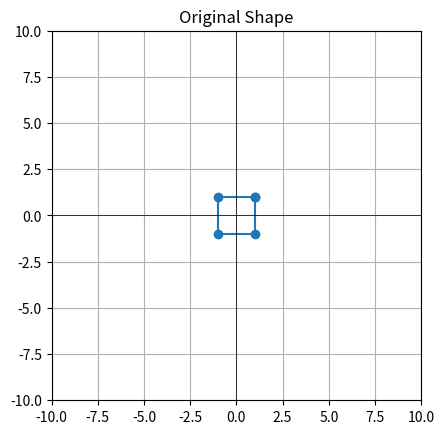
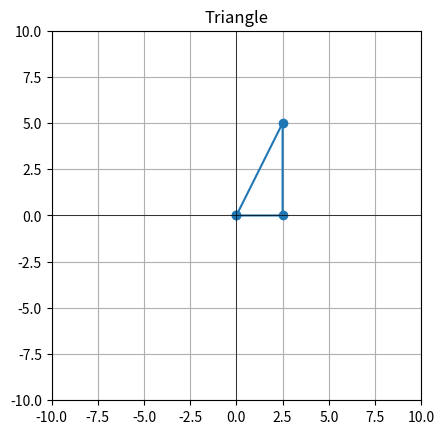
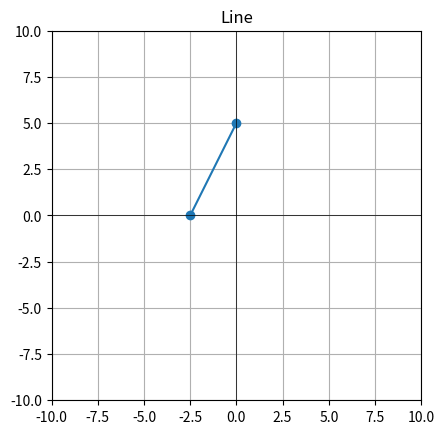
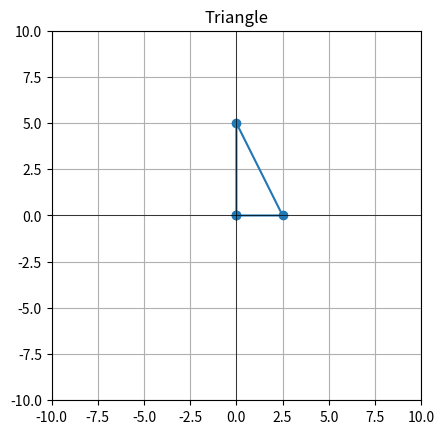
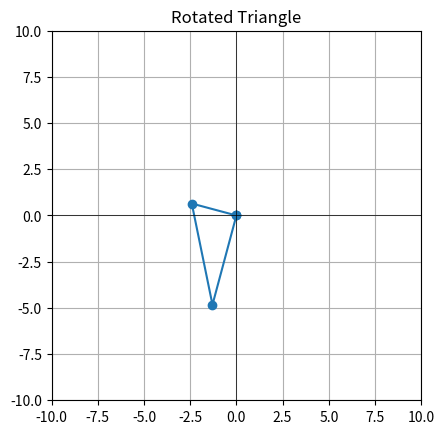

Python code for these plots, in order:
import numpy as np
import matplotlib.pyplot as plt

def plot_shape(points, title):
    plt.figure()
    plt.plot(points[0, :], points[1, :], 'o-')
    plt.title(title)
    plt.xlim(-10, 10)
    plt.ylim(-10, 10)
    plt.grid(True)
    plt.axhline(0, color='black',linewidth=0.5)
    plt.axvline(0, color='black',linewidth=0.5)
    plt.gca().set_aspect('equal', adjustable='box')
    plt.show()

# Define the original shape (a square)
# Each two numbers correspond to a point ex: (1,1) , (-1,1)
# It draws a line between each point
square = np.array([[1, -1, -1, 1, 1],
                   [1, 1, -1, -1, 1]])

triangle = np.array([[0, 2.5, 2.5, 0],
                   [0, 5, 0, 0]])

plot_shape(square, "Original Shape")

plot_shape(triangle, "Triangle")

# Rotation Matrix
def rotation_matrix(degrees):
    radians = np.deg2rad(degrees)
    return np.array([[np.cos(radians), -np.sin(radians)],
                     [np.sin(radians), np.cos(radians)]])

# Scaling Matrix
def scaling_matrix(sx, sy):
    return np.array([[sx, 0],
                     [0, sy]])

# Translation Matrix (homogeneous coordinates)
def translation_matrix(tx, ty):
    return np.array([[1, 0, tx],
                     [0, 1, ty],
                     [0, 0, 1]])

# Apply Transformation
def apply_transformation(matrix, points):
    if matrix.shape[0] == 3:
        # Convert points to homogeneous coordinates
        ones = np.ones((1, points.shape[1]))
        points_homogeneous = np.vstack([points, ones])
        transformed_points = matrix @ points_homogeneous
        return transformed_points[:2, :]
    else:
        return matrix @ points
    
line = np.array([[-2.5, 0],
                 [0, 5]])

plot_shape(line, "Line")

triangle = np.array([[0, 0, 2.5, 0],
                     [0, 5, 0, 0]])

plot_shape(triangle, "Triangle")

number = 165

radians = np.deg2rad(number)

rotation_matrix = np.array([[np.cos(radians), -np.sin(radians)],
                            [np.sin(radians), np.cos(radians)]])

rotated_triangle = apply_transformation(rotation_matrix, triangle)

plot_shape(rotated_triangle, "Rotated Triangle")






'''
# Rotate the square 90 degrees
rotation = rotation_matrix(90)
rotated_square = apply_transformation(rotation, square)
plot_shape(rotated_square, "Rotated Shape (90 degrees)")

# Scale the square by 2 in x and 0.5 in y
scaling = scaling_matrix(2, 0.5)
scaled_square = apply_transformation(scaling, square)
plot_shape(scaled_square, "Scaled Shape (2x, 0.5y)")

# Translate the square by (3, 4)
translation = translation_matrix(3, 4)
translated_square = apply_transformation(translation, square)
plot_shape(translated_square, "Translated Shape (3, 4)")


# The goal of the first activity is to create a simple shape (i.e square)
# Move the square to a certain location
new_square = np.array([[1,1,-1,-1,1],
                       [1,-1,-1,1,1]])

plot_shape(new_square, "Square")

translated_new_square = apply_transformation(translation, new_square)
plot_shape(translated_new_square, "Translated Square (3, 4)")


# The goal of the second activity is to create a pentagon with points at 
# (0,5) , (3.75, 3.75) , (3.75, -2.5) , (-5, -3) , (-5, 2.5)
# move the shape 
# and scale the shape bigger or smaller 
pentagon = np.array([[0, 3.75, 3.75, -5, -5, 0],
                     [5, 3.75, -2.5, -3, 2.5, 5]])

pentagon2 = np.array([[0, 0.951, 0.588, -0.588, -0.951, 0],
                     [1, 0.309, -0.809, -0.809, 0.309, 1]])

plot_shape(pentagon, "Pentagon")
plot_shape(pentagon2, "Pentagon")

translated_pentagon = apply_transformation(translation, pentagon)
plot_shape(translated_pentagon, "Translated Pentagon (3, 4)")

# The goal of the third activity is to create a hexagon with the points at:
# 
# move the shape
# and scale the shape bigger or smaller
# and rotate the shape

hexagon = np.array([[0.5, 1, 0.5, -0.5, -1, -0.5, 0.5],
                     [0, 0.866, 1.732, 1.732, 0.866, 0, 0]])

plot_shape(hexagon, "Hexagon")'''